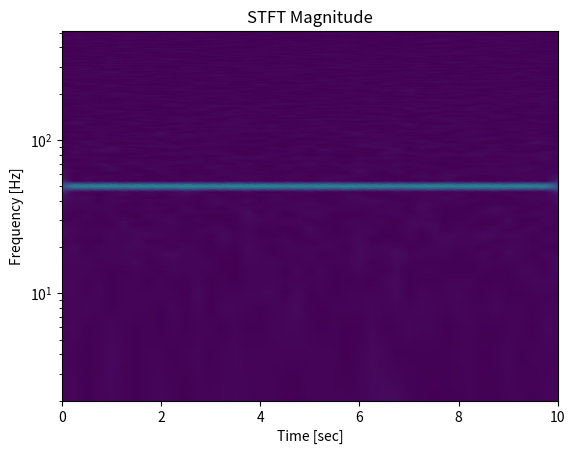
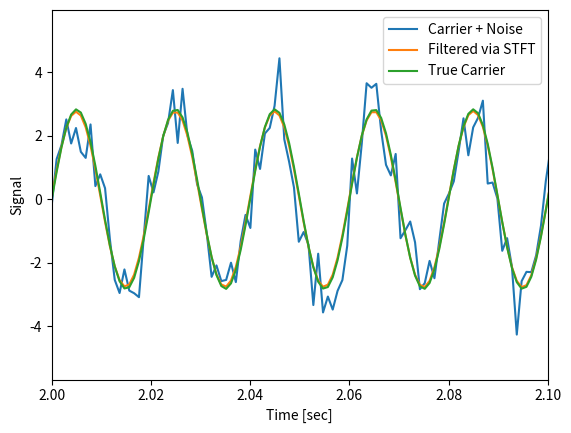
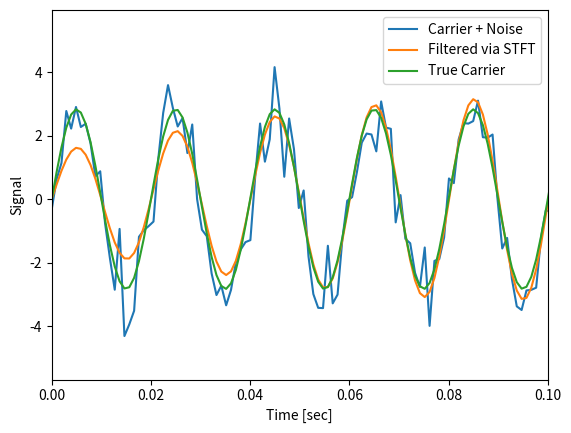

Reproduce these figures in Python, in order.
import numpy as np
from scipy import signal
import matplotlib.pyplot as plt
rng = np.random.default_rng()

fs = 1024
N = 10*fs
nperseg = 512
amp = 2 * np.sqrt(2)
noise_power = 0.001 * fs / 2
time = np.arange(N) / float(fs)
carrier = amp * np.sin(2*np.pi*50*time)
noise = rng.normal(scale=np.sqrt(noise_power),
                   size=time.shape)
x = carrier + noise

f, t, Zxx = signal.stft(x, fs=fs, nperseg=nperseg)
plt.figure()
plt.pcolormesh(t, f, np.abs(Zxx), vmin=0, vmax=amp, shading='gouraud')
plt.ylim([f[1], f[-1]])
plt.title('STFT Magnitude')
plt.ylabel('Frequency [Hz]')
plt.xlabel('Time [sec]')
plt.yscale('log')
plt.show()

Zxx = np.where(np.abs(Zxx) >= amp/10, Zxx, 0)
_, xrec = signal.istft(Zxx, fs)

plt.figure()
plt.plot(time, x, time, xrec, time, carrier)
plt.xlim([2, 2.1])
plt.xlabel('Time [sec]')
plt.ylabel('Signal')
plt.legend(['Carrier + Noise', 'Filtered via STFT', 'True Carrier'])
plt.show()

plt.figure()
plt.plot(time, x, time, xrec, time, carrier)
plt.xlim([0, 0.1])
plt.xlabel('Time [sec]')
plt.ylabel('Signal')
plt.legend(['Carrier + Noise', 'Filtered via STFT', 'True Carrier'])
plt.show()